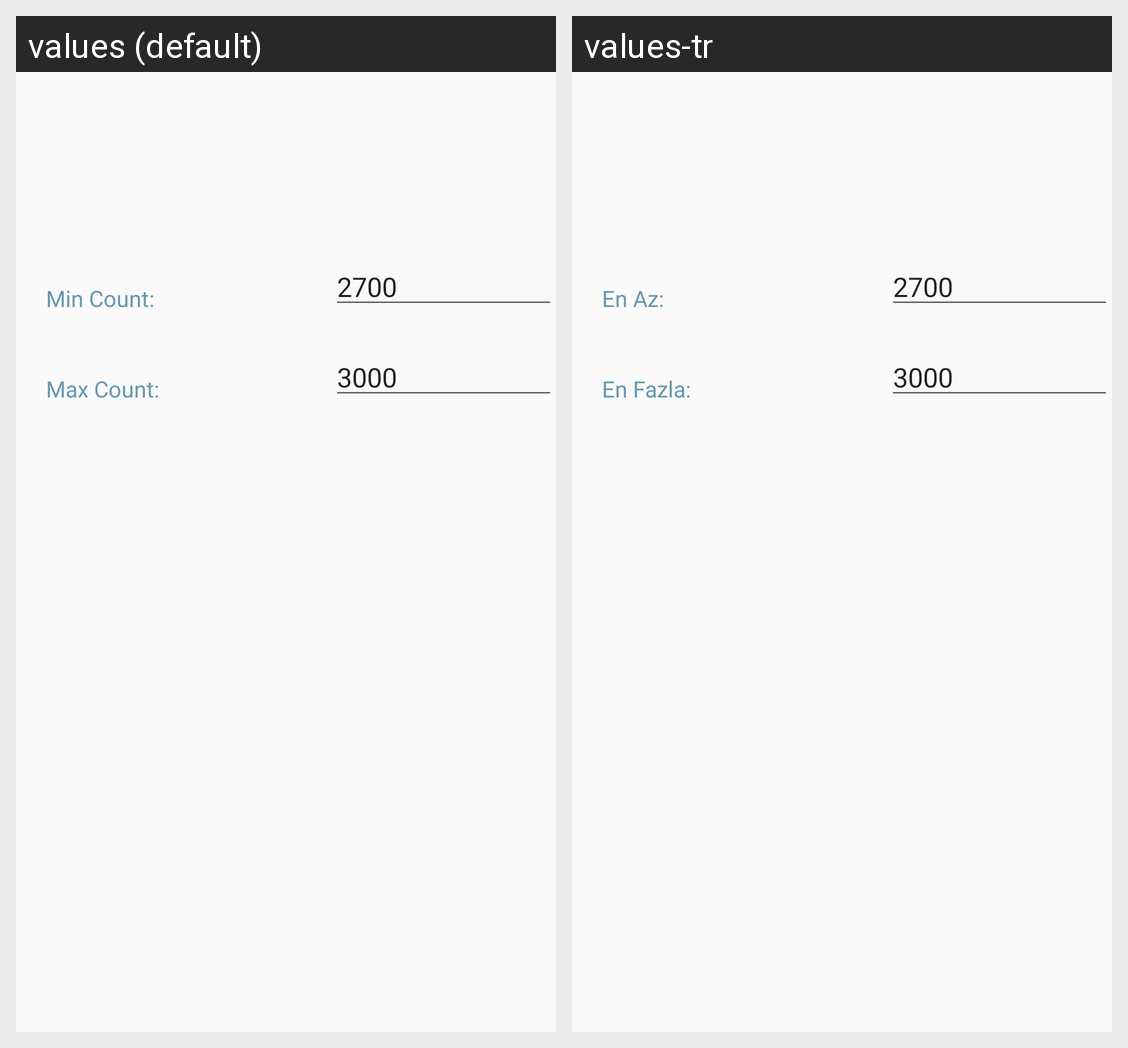

Here is an Android app screen in its default locale and in the app's own translations. Write out the translated-string differences for the strings that appear on this screen.
Android screen res/layout/fragment_filter.xml rendered under 2 locales, left to right: values (default), values-tr. Device: Nexus 5 (rendered at 1080×1920; each locale shown at half size, 540×960, under a caption strip naming it); theme AppTheme.
Strings drawn on this screen, with the default value and each locale's value (text and hints the layout hard-codes, and strings that could not be matched under every locale, appear in the picture but are not listed):

min_count
  values: Min Count:
  values-tr: En Az:

default_min_count
  values: 2700
  values-tr: 2700  [not translated; the default value is used]

max_count
  values: Max Count:
  values-tr: En Fazla:

default_max_count
  values: 3000
  values-tr: 3000  [not translated; the default value is used]
